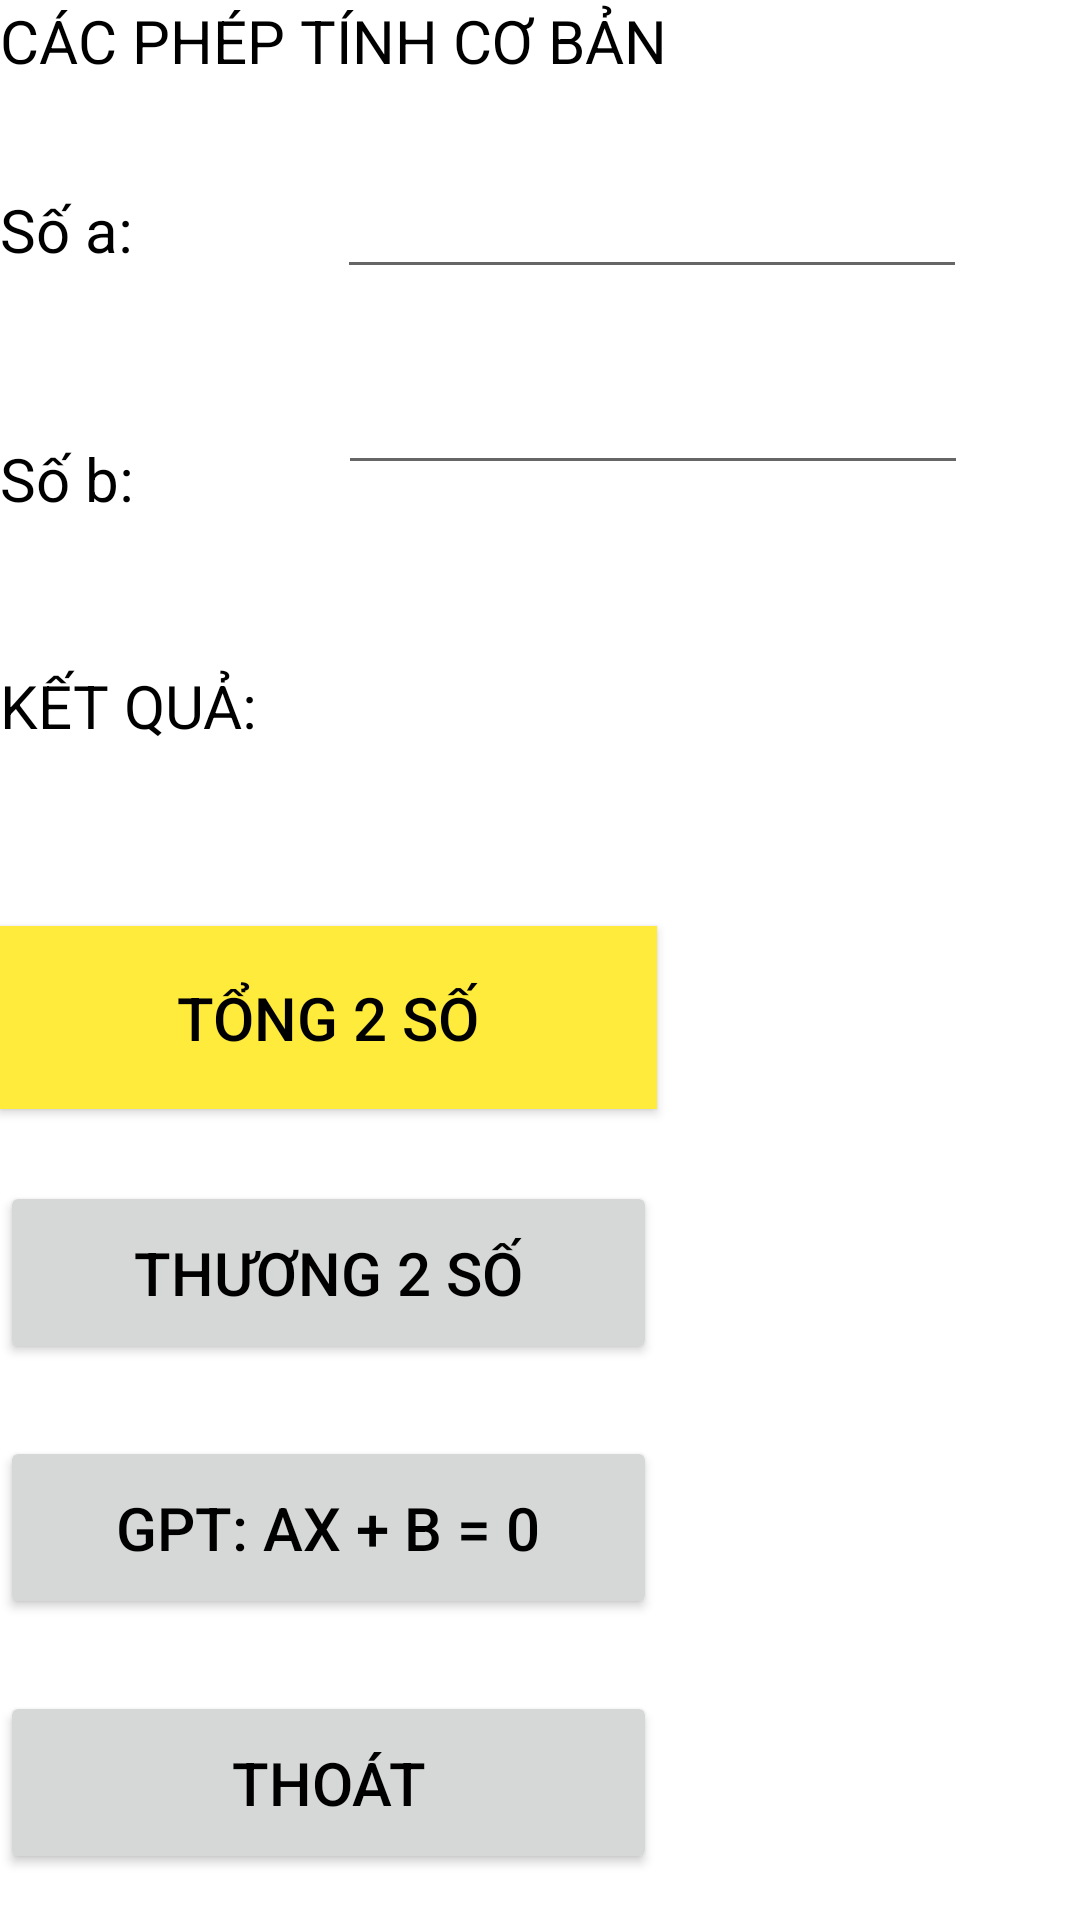

Layout XML and referenced resources for this Android screen:
<!-- AndroidManifest.xml: application theme Theme.BaiKiemTraGiuaKiAndroid -->
<!-- res/layout/activity_main2.xml -->
<?xml version="1.0" encoding="utf-8"?>
<androidx.constraintlayout.widget.ConstraintLayout xmlns:android="http://schemas.android.com/apk/res/android"
    xmlns:app="http://schemas.android.com/apk/res-auto"
    xmlns:tools="http://schemas.android.com/tools"
    android:layout_width="match_parent"
    android:layout_height="match_parent"
    tools:context=".MainActivity2">

    <EditText
        android:id="@+id/txtSoB"
        android:layout_width="wrap_content"
        android:layout_height="wrap_content"
        android:layout_marginStart="68dp"
        android:layout_marginTop="24dp"
        android:ems="10"
        android:inputType="number"
        android:text=""
        app:layout_constraintStart_toEndOf="@+id/textView3"
        app:layout_constraintTop_toBottomOf="@+id/txtSoA" />

    <TextView
        android:id="@+id/textView3"
        android:layout_width="wrap_content"
        android:layout_height="wrap_content"
        android:layout_marginTop="56dp"
        android:text="Số b:"
        android:textSize="20sp"
        android:textColor="@color/black"
        app:layout_constraintTop_toBottomOf="@+id/textView2"
        tools:layout_editor_absoluteX="16dp" />

    <TextView
        android:id="@+id/textView"
        android:layout_width="wrap_content"
        android:layout_height="wrap_content"
        android:text="CÁC PHÉP TÍNH CƠ BẢN"
        android:textColor="@color/black"
        android:textSize="20sp"
        tools:layout_editor_absoluteX="93dp"
        tools:layout_editor_absoluteY="16dp" />

    <TextView
        android:id="@+id/textView2"
        android:layout_width="wrap_content"
        android:layout_height="wrap_content"
        android:layout_marginTop="36dp"
        android:text="Số a:"
        android:textSize="20sp"
        android:textColor="@color/black"
        app:layout_constraintTop_toBottomOf="@+id/textView"
        tools:layout_editor_absoluteX="16dp" />

    <EditText
        android:id="@+id/txtSoA"
        android:layout_width="wrap_content"
        android:layout_height="wrap_content"
        android:layout_marginStart="68dp"
        android:layout_marginTop="28dp"
        android:ems="10"
        android:inputType="number"
        android:text=""
        app:layout_constraintStart_toEndOf="@+id/textView2"
        app:layout_constraintTop_toBottomOf="@+id/textView" />

    <Button
        android:id="@+id/btnThuong"
        android:layout_width="219dp"
        android:layout_height="61dp"
        android:layout_marginTop="24dp"
        android:gravity="center"
        android:text="Thương 2 số"
        android:textColor="@color/black"
        android:textSize="20sp"
        app:layout_constraintTop_toBottomOf="@+id/btnTong"
        tools:layout_editor_absoluteX="99dp" />

    <Button
        android:id="@+id/btnThoat"
        android:layout_width="219dp"
        android:layout_height="61dp"
        android:layout_marginTop="24dp"
        android:gravity="center"
        android:text="Thoát"
        android:textColor="@color/black"
        android:textSize="20sp"
        app:layout_constraintTop_toBottomOf="@+id/btnGiai"
        tools:layout_editor_absoluteX="99dp" />

    <Button
        android:id="@+id/btnGiai"
        android:layout_width="219dp"
        android:layout_height="61dp"
        android:layout_marginTop="24dp"
        android:gravity="center"
        android:text="GPT: ax + b = 0"
        android:textColor="@color/black"
        android:textSize="20sp"
        app:layout_constraintTop_toBottomOf="@+id/btnThuong"
        tools:layout_editor_absoluteX="99dp" />

    <Button
        android:id="@+id/btnTong"
        android:layout_width="219dp"
        android:layout_height="61dp"
        android:layout_marginTop="60dp"
        android:background="#FFEB3B"
        android:gravity="center"
        android:text="Tổng 2 số"
        android:textColor="@color/black"
        android:textSize="20sp"
        app:layout_constraintTop_toBottomOf="@+id/txtKetQua"
        tools:layout_editor_absoluteX="99dp" />

    <TextView
        android:id="@+id/txtKetQua"
        android:layout_width="wrap_content"
        android:layout_height="wrap_content"
        android:layout_marginTop="60dp"
        android:gravity="center"
        android:text="KẾT QUẢ:"
        android:textColor="@color/black"
        android:textSize="20sp"
        app:layout_constraintTop_toBottomOf="@+id/txtSoB"
        tools:layout_editor_absoluteX="145dp" />
</androidx.constraintlayout.widget.ConstraintLayout>
<!-- resources referenced by this layout -->
<resources>
  <style name="Theme.BaiKiemTraGiuaKiAndroid" parent="Theme.MaterialComponents.DayNight.DarkActionBar">
          
          <item name="colorPrimary">@color/purple_500</item>
          <item name="colorPrimaryVariant">@color/purple_700</item>
          <item name="colorOnPrimary">@color/white</item>
          
          <item name="colorSecondary">@color/teal_200</item>
          <item name="colorSecondaryVariant">@color/teal_700</item>
          <item name="colorOnSecondary">@color/black</item>
          
          <item name="android:statusBarColor">?attr/colorPrimaryVariant</item>
          
      </style>
  <!-- not gathered from this repository: default colours our renderer supplied (Android Studio template values) -->
  <color name="purple_500">#FF6200EE</color>
  <color name="purple_700">#FF3700B3</color>
  <color name="teal_200">#FF03DAC5</color>
  <color name="teal_700">#FF018786</color>
  <color name="black">#FF000000</color>
  <color name="white">#FFFFFFFF</color>
</resources>
